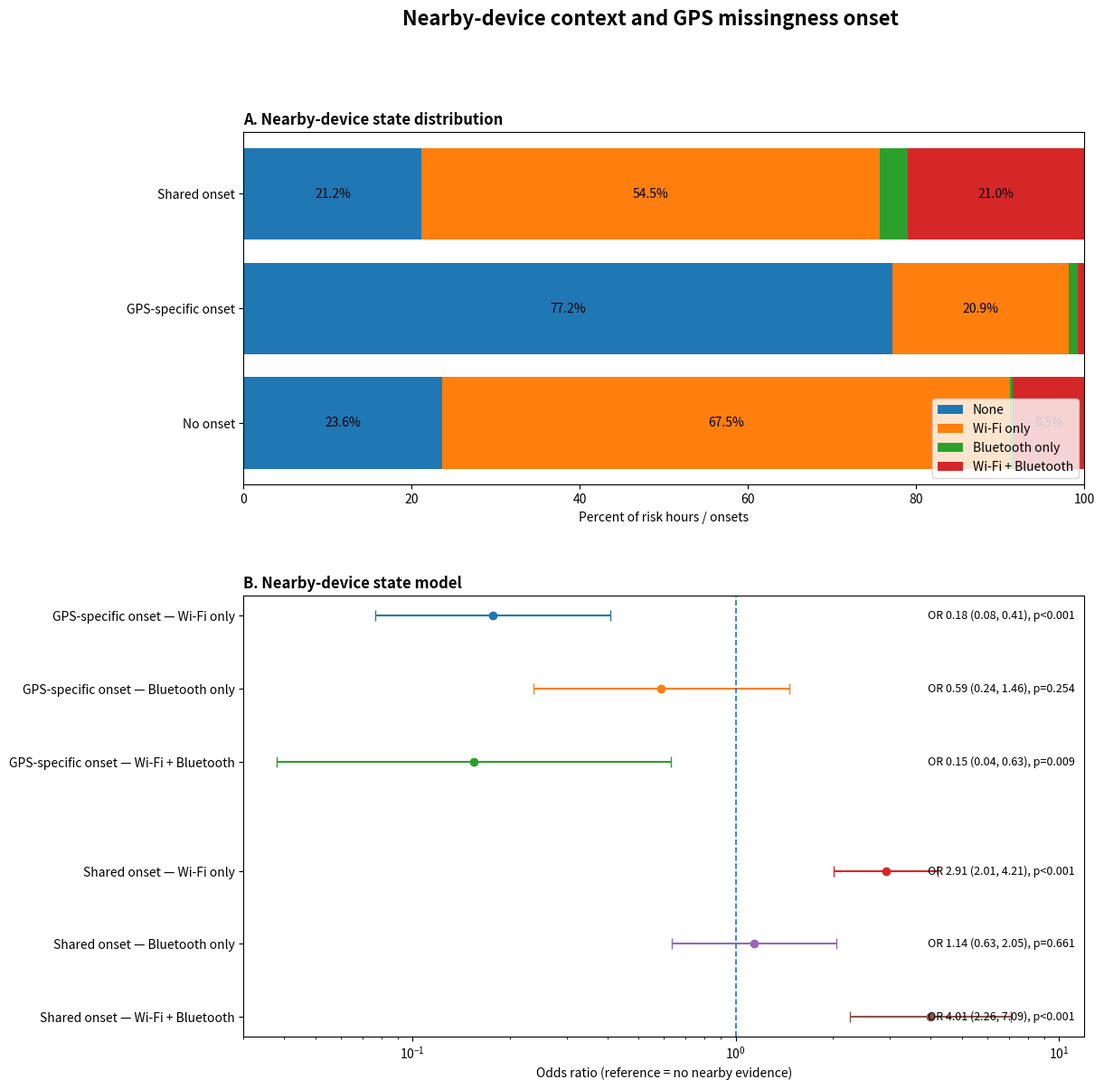

The script that saved this image:
from pathlib import Path

import numpy as np
import matplotlib
matplotlib.use("Agg")
import matplotlib.pyplot as plt


OUTDIR = Path("figures")
OUTDIR.mkdir(
    parents=True,
    exist_ok=True,
)

PNG = (
    OUTDIR
    / "gps_nearby_summary_figure.png"
)

PDF = (
    OUTDIR
    / "gps_nearby_summary_figure.pdf"
)


# ============================================================
# PANEL A DATA
# ============================================================

groups = [
    "No onset",
    "GPS-specific onset",
    "Shared onset",
]

states = [
    "None",
    "Wi-Fi only",
    "Bluetooth only",
    "Wi-Fi + Bluetooth",
]

counts = {
    "No onset": {
        "None": 42755,
        "Wi-Fi only": 122448,
        "Bluetooth only": 669,
        "Wi-Fi + Bluetooth": 15409,
    },

    "GPS-specific onset": {
        "None": 684,
        "Wi-Fi only": 185,
        "Bluetooth only": 10,
        "Wi-Fi + Bluetooth": 7,
    },

    "Shared onset": {
        "None": 506,
        "Wi-Fi only": 1304,
        "Bluetooth only": 79,
        "Wi-Fi + Bluetooth": 502,
    },
}


# ============================================================
# PANEL B DATA
# ============================================================

forest_rows = [
    {
        "label":
            "GPS-specific onset — Wi-Fi only",
        "or":
            0.1774,
        "low":
            0.0768,
        "high":
            0.4098,
        "p":
            0.0001,
    },
    {
        "label":
            "GPS-specific onset — Bluetooth only",
        "or":
            0.5884,
        "low":
            0.2367,
        "high":
            1.4629,
        "p":
            0.2538,
    },
    {
        "label":
            "GPS-specific onset — Wi-Fi + Bluetooth",
        "or":
            0.1546,
        "low":
            0.0380,
        "high":
            0.6287,
        "p":
            0.0091,
    },
    {
        "label":
            "Shared onset — Wi-Fi only",
        "or":
            2.9090,
        "low":
            2.0098,
        "high":
            4.2104,
        "p":
            0.0000,
    },
    {
        "label":
            "Shared onset — Bluetooth only",
        "or":
            1.1402,
        "low":
            0.6344,
        "high":
            2.0493,
        "p":
            0.6609,
    },
    {
        "label":
            "Shared onset — Wi-Fi + Bluetooth",
        "or":
            4.0058,
        "low":
            2.2620,
        "high":
            7.0939,
        "p":
            0.0000,
    },
]


# ============================================================
# FIGURE
# ============================================================

fig = plt.figure(
    figsize=(12, 13)
)

gs = fig.add_gridspec(
    2,
    1,
    height_ratios=[
        1,
        1.25,
    ],
    hspace=0.28,
)


# ============================================================
# PANEL A
# ============================================================

ax1 = fig.add_subplot(
    gs[0, 0]
)

y = np.arange(
    len(groups)
)

left = np.zeros(
    len(groups),
    dtype=float,
)


for state in states:

    values = []

    for group in groups:

        total = sum(
            counts[group].values()
        )

        pct = (
            100
            * counts[group][state]
            / total
        )

        values.append(
            pct
        )

    bars = ax1.barh(
        y,
        values,
        left=left,
        label=state,
    )

    for rect, value in zip(
        bars,
        values,
    ):

        if value >= 8:

            ax1.text(
                (
                    rect.get_x()
                    + rect.get_width()
                    / 2
                ),
                (
                    rect.get_y()
                    + rect.get_height()
                    / 2
                ),
                f"{value:.1f}%",
                ha="center",
                va="center",
                fontsize=10,
            )

    left += np.asarray(
        values
    )


ax1.set_yticks(
    y
)

ax1.set_yticklabels(
    groups
)

ax1.set_xlim(
    0,
    100,
)

ax1.set_xlabel(
    "Percent of risk hours / onsets"
)

ax1.set_title(
    "A. Nearby-device state distribution",
    loc="left",
    fontweight="bold",
)

ax1.legend(
    loc="lower right",
    frameon=True,
)


# ============================================================
# PANEL B
# ============================================================

ax2 = fig.add_subplot(
    gs[1, 0]
)


positions = [
    6,
    5,
    4,
    2.5,
    1.5,
    0.5,
]


for row, ypos in zip(
    forest_rows,
    positions,
):

    or_value = row["or"]
    low = row["low"]
    high = row["high"]

    ax2.errorbar(
        or_value,
        ypos,
        xerr=[
            [
                or_value - low
            ],
            [
                high - or_value
            ],
        ],
        fmt="o",
        capsize=4,
    )


ax2.axvline(
    1,
    linestyle="--",
    linewidth=1.2,
)

ax2.set_xscale(
    "log"
)

ax2.set_xlim(
    0.03,
    12,
)

ax2.set_yticks(
    positions
)

ax2.set_yticklabels(
    [
        row["label"]
        for row in forest_rows
    ]
)

ax2.set_xlabel(
    "Odds ratio "
    "(reference = no nearby evidence)"
)

ax2.set_title(
    "B. Nearby-device state model",
    loc="left",
    fontweight="bold",
)


for row, ypos in zip(
    forest_rows,
    positions,
):

    if row["p"] < 0.001:
        p_text = "p<0.001"
    else:
        p_text = (
            f"p={row['p']:.3f}"
        )

    text = (
        f"OR {row['or']:.2f} "
        f"({row['low']:.2f}, "
        f"{row['high']:.2f}), "
        f"{p_text}"
    )

    ax2.text(
        11.2,
        ypos,
        text,
        va="center",
        ha="right",
        fontsize=9,
    )


fig.suptitle(
    "Nearby-device context and GPS missingness onset",
    fontsize=16,
    fontweight="bold",
    y=0.985,
)


plt.tight_layout(
    rect=[
        0,
        0,
        1,
        0.97,
    ]
)


fig.savefig(
    PNG,
    dpi=300,
    bbox_inches="tight",
)

fig.savefig(
    PDF,
    bbox_inches="tight",
)


print(
    "Saved:",
    PNG,
)

print(
    "Saved:",
    PDF,
)
